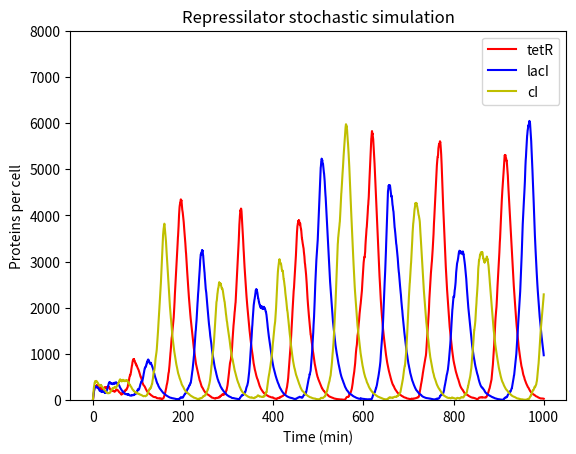

Python code for this plot:
#!/usr/bin/env python3
# -*- coding: utf-8 -*-
"""
Created on Mon Jun  7 00:22:25 2021

@author: savannah
"""
import numpy as np
import matplotlib.pyplot as plt
from scipy.integrate import odeint
import random


###################
# Helper functions (Do not change!)

def find_index_from_time(t_obs,time,start_index=0):  
    # loop through t_obs array from i=0  
    # stopping when t_obs[i+1] is greater than time  
    # so that t_obs[i] < time < t_obs[i+1]  
    # return i 
    i=start_index
    while i+1<len(t_obs):  
        if t_obs[i+1]>time:
            break
        i=i+1
    # i now stores index corresponding to system at time requested  
    return i 
      
def resample_observations(t_obs_in, s_obs_in, t_obs_out):
    s_obs_out=[] 
    pos=0 
    for time in t_obs_out:  
        i=find_index_from_time(t_obs_in,time, start_index=pos)
        si = s_obs_in[i]  
        s_obs_out.append(si) 
        pos = i
    return s_obs_out


def gen_next_event_time(rate):
    t=random.expovariate(rate)
    return t


def random_choice_from_pdf(pdf):
    cdf=[]
    cumulative_p=0
    for p in pdf:
        cumulative_p+=p
        cdf.append(cumulative_p)
    rand=random.random()

    for i in range(len(cdf)):
        if rand<cdf[i]:
            return i
    # last cdf should be 1.0 so the following should never happen!
    print("Error generating choice, check PDF")
    return None



# In[ ]:


def gillespie_repressilator(s0,t_obs_out,params):

    #--0--# Unpack parameters and species variables

    km, km0, kdm, kp, kdp, K, n = params 
    m_tetR, m_lacI, m_cI, p_tetR, p_lacI, p_cI = s0

    #--0--#

    # create arrays for output
    s_obs=[]
    t_obs=[]

    # read in start time and end time
    t_init=t_obs_out[0]
    t_final=t_obs_out[-1]

    t=t_init
    t_obs.append(t)
    s_obs.append(s0)

    while t < t_final:

        #--1--# Write labels for each event type here.

        types=["m_tetR_prod",
               "m_lacI_prod",
               "m_cI_prod",
               "m_tetR_loss",
               "m_lacI_loss",
               "m_cI_loss",
               "p_tetR_prod",
               "p_lacI_prod",
               "p_cI_prod",
               "p_tetR_loss",
               "p_lacI_loss",
               "p_cI_loss",
                ]

        #--1--#


        #--2--# Write rate expressions for each of the events

        # COPY YOUR RATE EQUATIONS FROM 
        # THE ODE REPRESSILATOR MODEL HERE
        rate_m_tetR_prod = (km*((K**n)/((K**n)+((p_lacI)**n))))+km0
        rate_m_lacI_prod = (km*((K**n)/((K**n)+(p_cI**n))))+km0
        rate_m_cI_prod   = (km*((K**n)/((K**n)+(p_tetR**n))))+km0
        
        rate_p_tetR_prod = kp*m_tetR
        rate_p_lacI_prod = kp*m_lacI
        rate_p_cI_prod   = kp*m_cI
        
        rate_m_tetR_loss = kdm*m_tetR
        rate_m_lacI_loss = kdm*m_lacI
        rate_m_cI_loss   = kdm*m_cI
        
        rate_p_tetR_loss = kdp*p_tetR   
        rate_p_lacI_loss = kdp*p_lacI
        rate_p_cI_loss   = kdp*p_cI
        
        
        #--2--#



        #--3--# Store the rates into a list preserving the order of step 1.

        rates=[ rate_m_tetR_prod,
                rate_m_lacI_prod,
                rate_m_cI_prod,
                rate_m_tetR_loss,
                rate_m_lacI_loss,
                rate_m_cI_loss,
                rate_p_tetR_prod,
                rate_p_lacI_prod,
                rate_p_cI_prod,
                rate_p_tetR_loss,
                rate_p_lacI_loss,
                rate_p_cI_loss    ]

        #--3--#


        #-- Do not edit below --#

        ## CARRY OUT GILLESPIE ALGORITHM TO STEP FORWARD TO NEXT EVENT
        ## AND UPDATE SYSTEM STATE ACCORDING TO EVENT TYPE

        # calc total reaction rate
        rate_all_events=sum(rates)

        # if rate of events is zero break from loop
        # e.g. when all reactants used up
        if rate_all_events==0:
            break

        # generate the time until the next event
        # in accordance with rate_all_events
        next_event=gen_next_event_time(rate_all_events)

        # calc PDF for event type
        # in accordance with relative rates
        pdf=[]
        for event_rate in rates:
            p_event = event_rate/sum(rates)
            pdf.append(p_event)

        rand_i =  random_choice_from_pdf(pdf)
        event_type=types[rand_i]

        # increment time and number of molecules
        # according to event type
        t=t+next_event

        #-----------------------------------#



        ## ALGORITHM HAS INCREMENTED TIME AND SELECTED NEXT EVENT
        ## WE NOW NEED TO UPDATE OUR SYSTEM ACCORDING TO THE EVENT
        ## TYPE STORED IN VARIABLE event_type
        
        if event_type=="m_tetR_prod":
            m_tetR = m_tetR + 1
        elif event_type=="m_lacI_prod":
            m_lacI = m_lacI + 1
        elif event_type=="m_cI_prod":
            m_cI = m_cI + 1
        elif event_type=="m_tetR_loss":
            m_tetR = m_tetR - 1
        elif event_type=="m_lacI_loss":
            m_lacI = m_lacI - 1
        elif event_type=="m_cI_loss":
            m_cI = m_cI - 1
        elif event_type=="p_tetR_prod":
            p_tetR = p_tetR + 1
        elif event_type=="p_lacI_prod":
            p_lacI = p_lacI + 1
        elif event_type=="p_cI_prod":
            p_cI = p_cI + 1
        elif event_type=="p_tetR_loss":
            p_tetR = p_tetR - 1
        elif event_type=="p_lacI_loss":
            p_lacI = p_lacI - 1
        elif event_type=="p_cI_loss":
            p_cI = p_cI - 1            
        else:
            print("error unknown event type!!")

        #--4--#

        # store observation
        s=[m_tetR, m_lacI, m_cI, p_tetR, p_lacI, p_cI]

        t_obs.append(t)
        s_obs.append(s)

        # loops until time t exceeds t_final

    # loop has ended

    # before we return the results we must
    # resample the output to provide observations in accordance
    # with the t_obs passed to the function
    s_obs_out=resample_observations(t_obs,s_obs,t_obs_out)
    return np.array(s_obs_out)


# In[ ]:


# DEFINE INITIAL CONDITIONS AND PARAMETERS

# set random seed so that notebook results are reproducible
random.seed(1000)

# default parameter values 
# to match Repressilator model
km = 30
km0 = 0.03
kdm = 0.3466
kp = 6.931
kdp = 0.06931
K = 40
n = 2
km = 0.5*60
km0 = km*1e-4

params = [ km, km0, kdm, kp, kdp, K, n ]


#intitial condtions
m_tetR0 = 5
m_lacI0 = 0
m_cI0   = 0

p_tetR0 = 0
p_lacI0 = 0
p_cI0   = 0

s0 = [m_tetR0, m_lacI0, m_cI0, p_tetR0, p_lacI0, p_cI0]

# set time observations
t_max=1000
t_obs=np.linspace(0,t_max,t_max*5+1) # 5 observations a minute


# In[ ]:

# run simulation
s_obs=gillespie_repressilator(s0,t_obs,params)

m_tetR_obs = s_obs[:,0]
m_lacI_obs = s_obs[:,1]
m_cI_obs   = s_obs[:,2]
p_tetR_obs = s_obs[:,3]
p_lacI_obs = s_obs[:,4]
p_cI_obs   = s_obs[:,5]


# In[ ]:

fig = plt.figure()
ax = fig.add_subplot(1,1,1)
ax.set_xlabel('Time (min)')
ax.set_ylabel('Proteins per cell')
ax.set_ylim(0,8000)

## CREATE TIMESERIES PLOT FULL BEHAVIOUR

ax.set_title('Repressilator stochastic simulation')
ax.plot(t_obs, p_tetR_obs, '-',label='tetR',color='r')
ax.plot(t_obs, p_lacI_obs, '-',label='lacI', color='b')
ax.plot(t_obs, p_cI_obs, '-',label='cI', color='y')
ax.legend()

